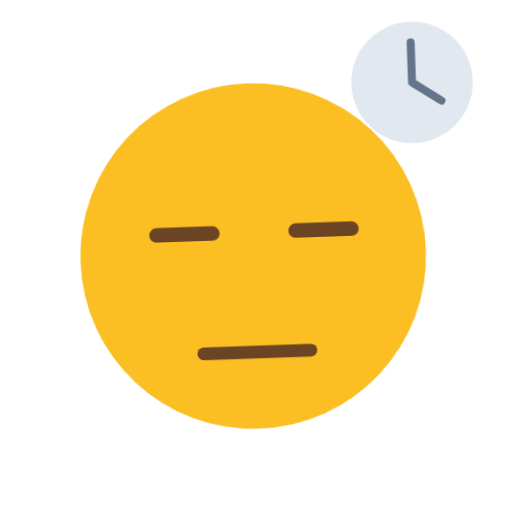
t = 0.00 s
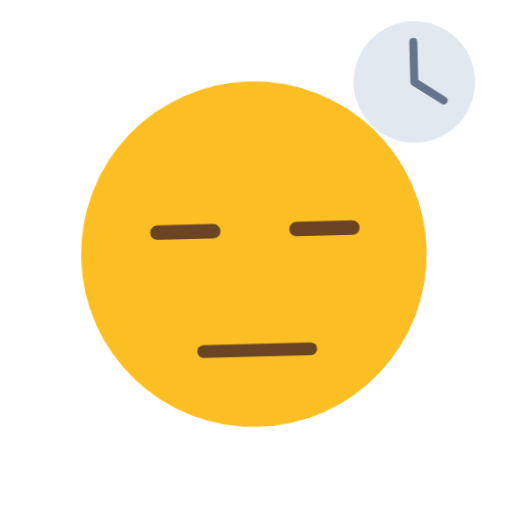
t = 0.40 s
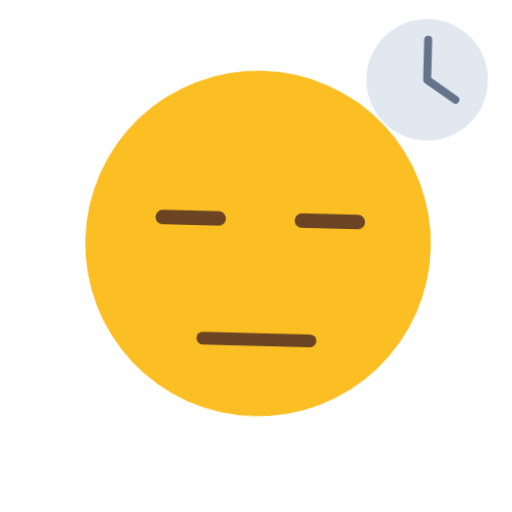
t = 1.20 s
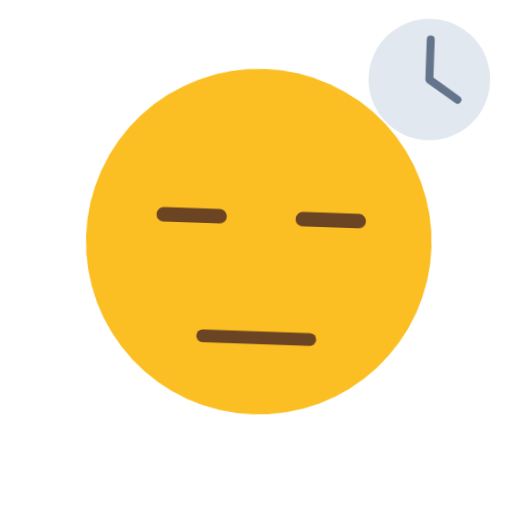
t = 1.60 s
t = 2.00 s: frame unchanged from t = 1.20 s, image omitted
t = 2.80 s: frame unchanged from t = 0.40 s, image omitted

The animated SVG that drew these frames (rendered in a browser with its animation timeline set to each time). Animation: 1 CSS @keyframes rule; one cycle of 3.20 s, repeats indefinitely.

<svg xmlns="http://www.w3.org/2000/svg" viewBox="0 0 320 320" role="img"><title>bored</title><style>@media(prefers-reduced-motion:no-preference){.art{transform-origin:160px 210px;animation:float 3.2s ease-in-out infinite}@keyframes float{0%,100%{transform:translateY(0) rotate(-2deg)}50%{transform:translateY(-9px) rotate(2deg)}}}</style><g class="art"><circle cx="160" cy="160" r="108" fill="#FBBF24"/><path d="M100 145H135M187 145H222" fill="none" stroke="#6B4423" stroke-width="9" stroke-linecap="round" stroke-linejoin="round"/><path d="M127 220H194" fill="none" stroke="#6B4423" stroke-width="8" stroke-linecap="round" stroke-linejoin="round"/><circle cx="263" cy="55" r="38" fill="#E2E8F0"/><path d="M263 30V55L281 67" fill="none" stroke="#64748B" stroke-width="5" stroke-linecap="round" stroke-linejoin="round"/></g></svg>
